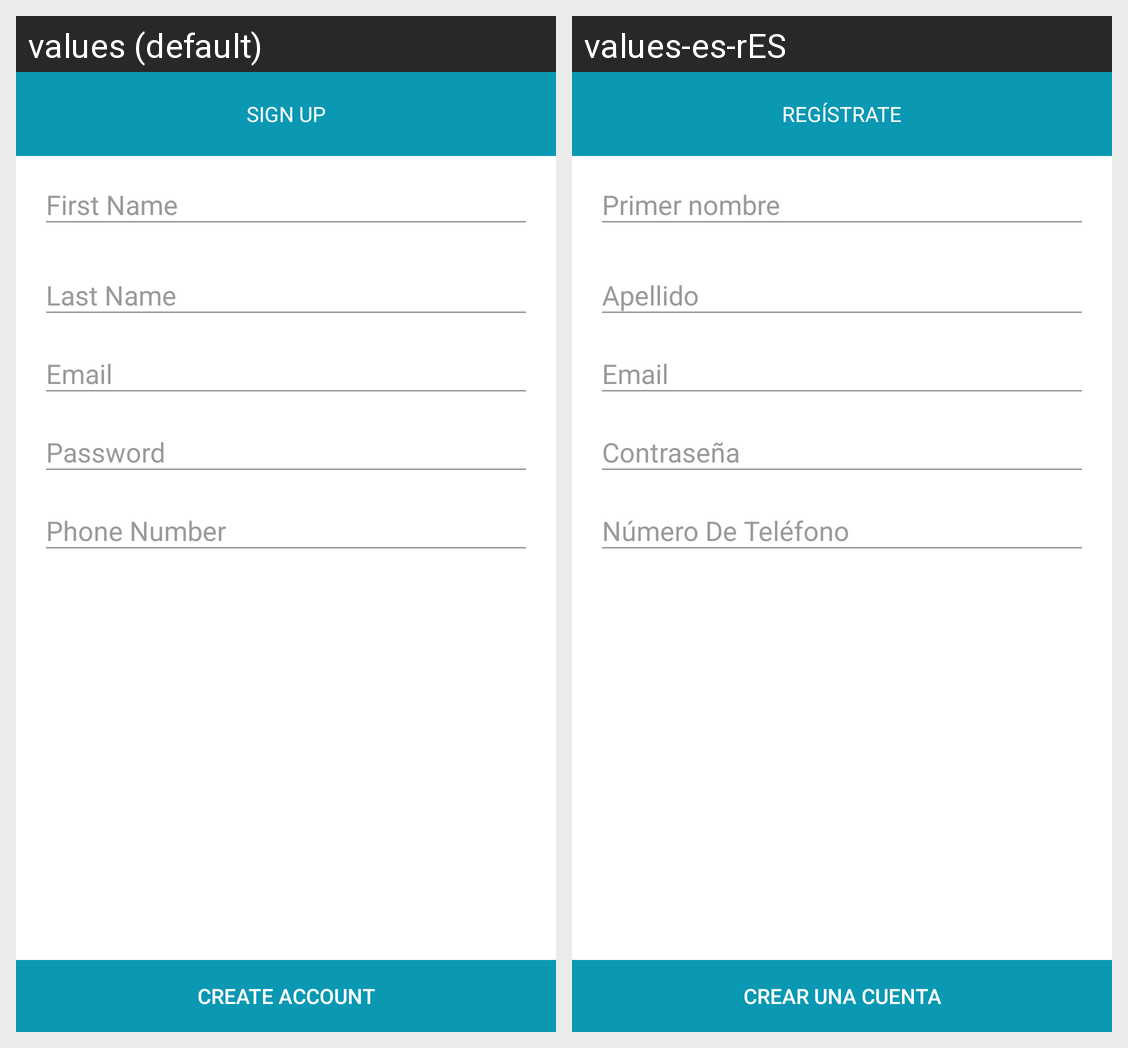

For this localized Android screen grid, give each drawn string resource with its value in every locale shown.
Android screen res/layout/activity_sign_up.xml rendered under 2 locales, left to right: values (default), values-es-rES. Device: Nexus 5 (rendered at 1080×1920; each locale shown at half size, 540×960, under a caption strip naming it); theme AppTheme.
Strings drawn on this screen, with the default value and each locale's value (text and hints the layout hard-codes, and strings that could not be matched under every locale, appear in the picture but are not listed):

sign_up
  values: SIGN UP
  values-es-rES: REGÍSTRATE

first_name
  values: First Name
  values-es-rES: Primer nombre

last_name
  values: Last Name
  values-es-rES: Apellido

email
  values: Email
  values-es-rES: Email

password
  values: Password
  values-es-rES: Contraseña

phone_number
  values: Phone Number
  values-es-rES: Número De Teléfono

create_account
  values: Create Account
  values-es-rES: Crear Una Cuenta
